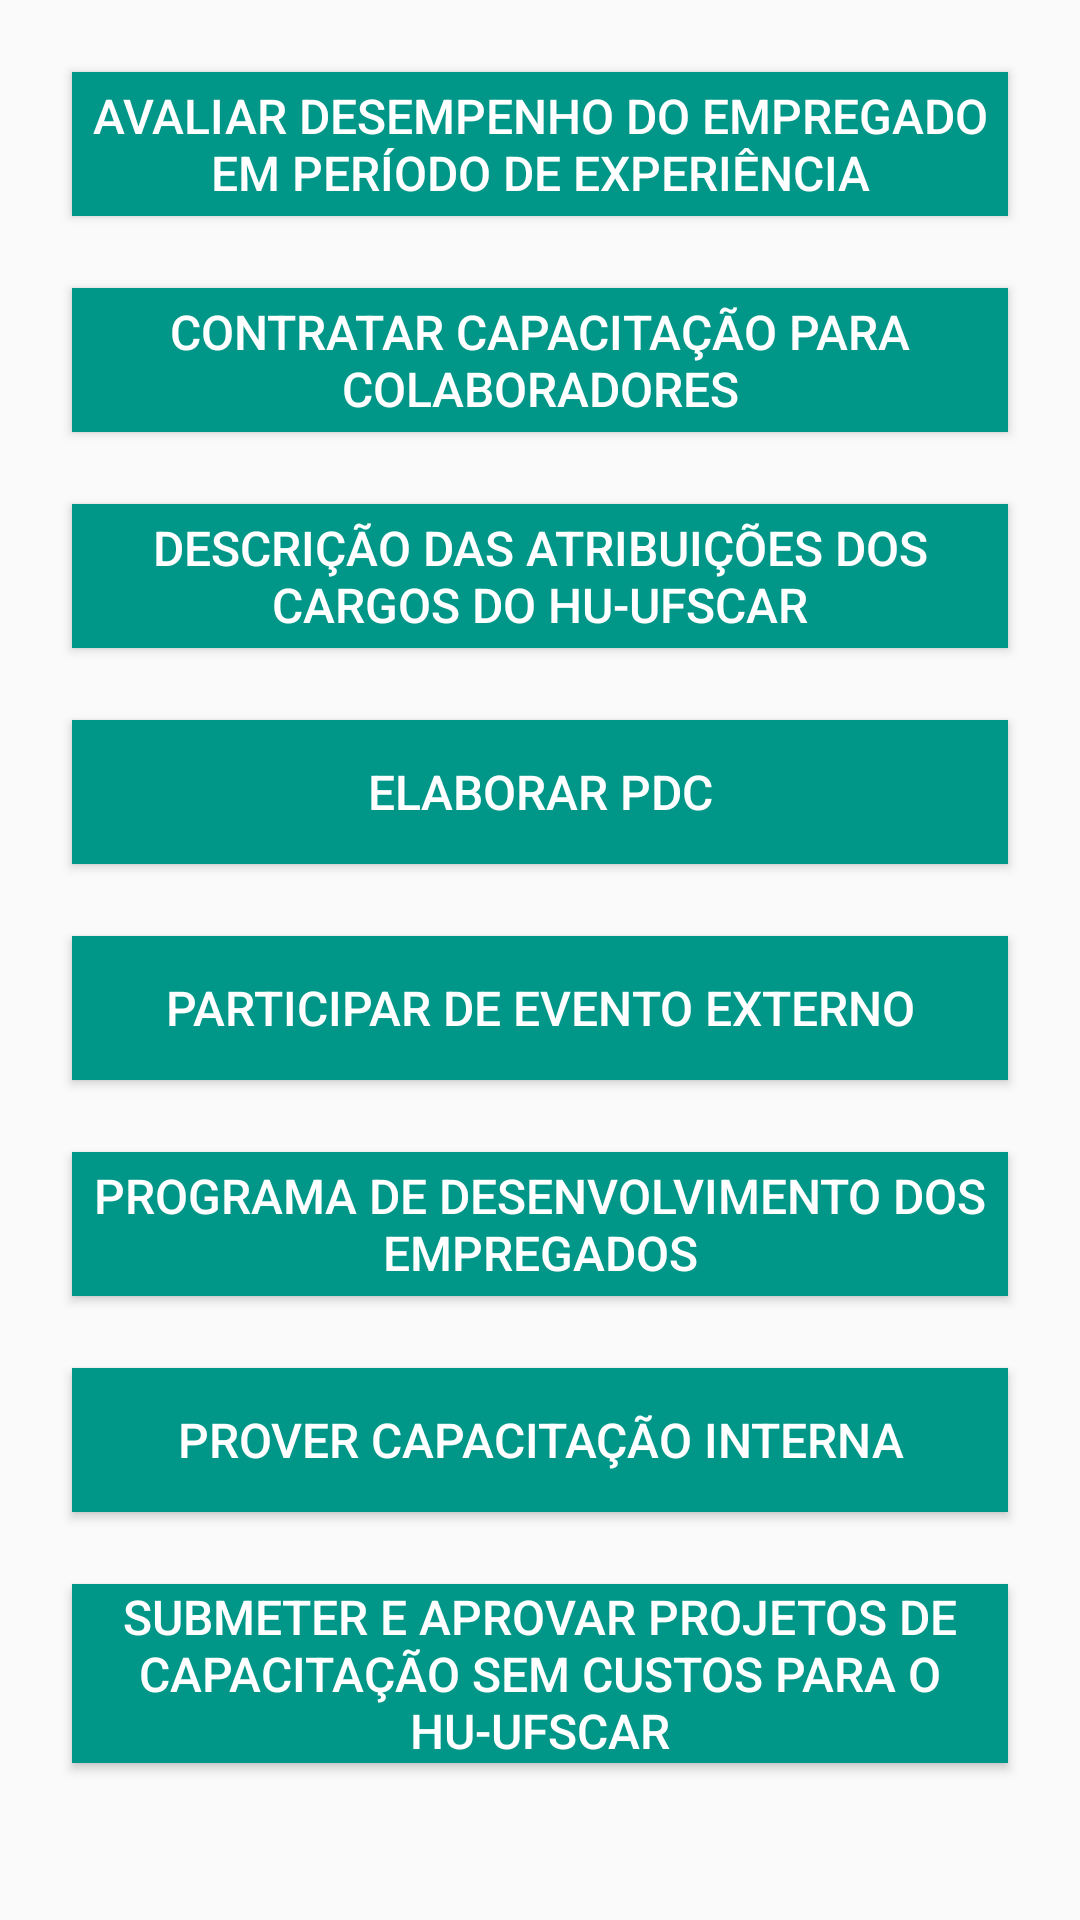

The Android layout XML behind this screen, and the referenced resources:
<!-- AndroidManifest.xml: application theme AppTheme -->
<!-- res/layout/content_scrolling.xml -->
<?xml version="1.0" encoding="utf-8"?>
<androidx.core.widget.NestedScrollView xmlns:android="http://schemas.android.com/apk/res/android"
    xmlns:app="http://schemas.android.com/apk/res-auto"
    xmlns:tools="http://schemas.android.com/tools"
    android:layout_width="match_parent"
    android:layout_height="match_parent"
    app:layout_behavior="@string/appbar_scrolling_view_behavior"
    tools:context=".PageDevCapPessoas"
    tools:showIn="@layout/activity_page_dev_cap_pessoas">




    <LinearLayout
        android:layout_width="match_parent"
        android:layout_height="wrap_content"
        android:orientation="vertical">

        <Button
            android:id="@+id/btnPDF1dcp"
            android:layout_width="match_parent"
            android:layout_height="wrap_content"
            android:layout_marginStart="24dp"
            android:layout_marginLeft="24dp"
            android:layout_marginTop="24dp"
            android:layout_marginEnd="24dp"
            android:layout_marginRight="24dp"
            android:background="#009688"
            android:text="@string/dcpBtnPDF1"
            android:textColor="#FFFFFF"
            android:textSize="16sp"
            app:layout_constraintEnd_toEndOf="parent"
            app:layout_constraintHorizontal_bias="0.0"
            app:layout_constraintStart_toStartOf="parent"
            />

        <Button
            android:id="@+id/btnPDF2dcp"
            android:layout_width="match_parent"
            android:layout_height="wrap_content"
            android:layout_marginStart="24dp"
            android:layout_marginLeft="24dp"
            android:layout_marginTop="24dp"
            android:layout_marginEnd="24dp"
            android:layout_marginRight="24dp"
            android:background="#009688"
            android:text="@string/dcpBtnPDF2"
            android:textColor="#FFFFFF"
            android:textSize="16sp"
            app:layout_constraintEnd_toEndOf="parent"
            app:layout_constraintHorizontal_bias="0.0"
            app:layout_constraintStart_toStartOf="@id/btnPDF1dcp"
            />

        <Button
            android:id="@+id/btnPDF3dcp"
            android:layout_width="match_parent"
            android:layout_height="wrap_content"
            android:layout_marginStart="24dp"
            android:layout_marginLeft="24dp"
            android:layout_marginTop="24dp"
            android:layout_marginEnd="24dp"
            android:layout_marginRight="24dp"
            android:background="#009688"
            android:text="@string/dcpBtnPDF3"
            android:textColor="#FFFFFF"
            android:textSize="16sp"
            app:layout_constraintEnd_toEndOf="parent"
            app:layout_constraintHorizontal_bias="0.0"
            app:layout_constraintStart_toStartOf="@id/btnPDF2dcp"
            />

        <Button
            android:id="@+id/btnPDF4dcp"
            android:layout_width="match_parent"
            android:layout_height="wrap_content"
            android:layout_marginStart="24dp"
            android:layout_marginLeft="24dp"
            android:layout_marginTop="24dp"
            android:layout_marginEnd="24dp"
            android:layout_marginRight="24dp"
            android:background="#009688"
            android:text="@string/dcpBtnPDF4"
            android:textColor="#FFFFFF"
            android:textSize="16sp"
            app:layout_constraintEnd_toEndOf="parent"
            app:layout_constraintHorizontal_bias="0.0"
            app:layout_constraintStart_toStartOf="@id/btnPDF3dcp"
            />

        <Button
            android:id="@+id/btnPDF5dcp"
            android:layout_width="match_parent"
            android:layout_height="wrap_content"
            android:layout_marginStart="24dp"
            android:layout_marginLeft="24dp"
            android:layout_marginTop="24dp"
            android:layout_marginEnd="24dp"
            android:layout_marginRight="24dp"
            android:background="#009688"
            android:text="@string/dcpBtnPDF5"
            android:textColor="#FFFFFF"
            android:textSize="16sp"
            app:layout_constraintEnd_toEndOf="parent"
            app:layout_constraintHorizontal_bias="0.0"
            app:layout_constraintStart_toStartOf="@id/btnPDF4dcp"
            />

        <Button
            android:id="@+id/btnPDF6dcp"
            android:layout_width="match_parent"
            android:layout_height="wrap_content"
            android:layout_marginStart="24dp"
            android:layout_marginLeft="24dp"
            android:layout_marginTop="24dp"
            android:layout_marginEnd="24dp"
            android:layout_marginRight="24dp"
            android:background="#009688"
            android:text="@string/dcpBtnPDF6"
            android:textColor="#FFFFFF"
            android:textSize="16sp"
            app:layout_constraintEnd_toEndOf="parent"
            app:layout_constraintHorizontal_bias="0.0"
            app:layout_constraintStart_toStartOf="@id/btnPDF5dcp"
            />

        <Button
            android:id="@+id/btnPDF7dcp"
            android:layout_width="match_parent"
            android:layout_height="wrap_content"
            android:layout_marginStart="24dp"
            android:layout_marginLeft="24dp"
            android:layout_marginTop="24dp"
            android:layout_marginEnd="24dp"
            android:layout_marginRight="24dp"
            android:background="#009688"
            android:text="@string/dcpBtnPDF7"
            android:textColor="#FFFFFF"
            android:textSize="16sp"
            app:layout_constraintEnd_toEndOf="parent"
            app:layout_constraintHorizontal_bias="0.0"
            app:layout_constraintStart_toStartOf="@id/btnPDF6dcp"
            />

        <Button
            android:id="@+id/btnPDF8dcp"
            android:layout_width="match_parent"
            android:layout_height="wrap_content"
            android:layout_marginStart="24dp"
            android:layout_marginLeft="24dp"
            android:layout_marginTop="24dp"
            android:layout_marginEnd="24dp"
            android:layout_marginRight="24dp"
            android:layout_marginBottom="48dp"
            android:background="#009688"
            android:text="@string/dcpBtnPDF8"
            android:textColor="#FFFFFF"
            android:textSize="16sp"
            app:layout_constraintEnd_toEndOf="parent"
            app:layout_constraintHorizontal_bias="0.0"
            app:layout_constraintStart_toStartOf="@id/btnPDF7dcp"
            />

    </LinearLayout>
</androidx.core.widget.NestedScrollView>
<!-- res/layout/activity_page_dev_cap_pessoas.xml (included above) -->
<?xml version="1.0" encoding="utf-8"?>
<androidx.coordinatorlayout.widget.CoordinatorLayout xmlns:android="http://schemas.android.com/apk/res/android"
    xmlns:app="http://schemas.android.com/apk/res-auto"
    xmlns:tools="http://schemas.android.com/tools"
    android:layout_width="match_parent"
    android:layout_height="match_parent"
    android:fitsSystemWindows="true"
    tools:context=".PageDevCapPessoas">



    <include layout="@layout/content_scrolling" />

</androidx.coordinatorlayout.widget.CoordinatorLayout>
<!-- resources referenced by this layout -->
<resources>
  <string name="dcpBtnPDF1">Avaliar desempenho do empregado em período de experiência</string>
  <string name="dcpBtnPDF2">Contratar capacitação para colaboradores</string>
  <string name="dcpBtnPDF3">Descrição das atribuições dos cargos do HU-UFSCar</string>
  <string name="dcpBtnPDF4">Elaborar PDC</string>
  <string name="dcpBtnPDF5">Participar de evento externo</string>
  <string name="dcpBtnPDF6">Programa de desenvolvimento dos empregados</string>
  <string name="dcpBtnPDF7">Prover capacitação interna</string>
  <string name="dcpBtnPDF8">Submeter e aprovar projetos de capacitação sem custos para o HU-UFSCar</string>
  <style name="AppTheme" parent="Theme.AppCompat.Light.DarkActionBar">
          
          <item name="android:textSize">12sp</item>
          <item name="colorPrimary">#009688</item>
          <item name="colorPrimaryDark">#00635A</item>
          <item name="colorAccent">@color/colorAccent</item>
      </style>
  <!-- not gathered from this repository: default colours our renderer supplied (Android Studio template values) -->
  <color name="colorAccent">#FF03DAC5</color>
</resources>
